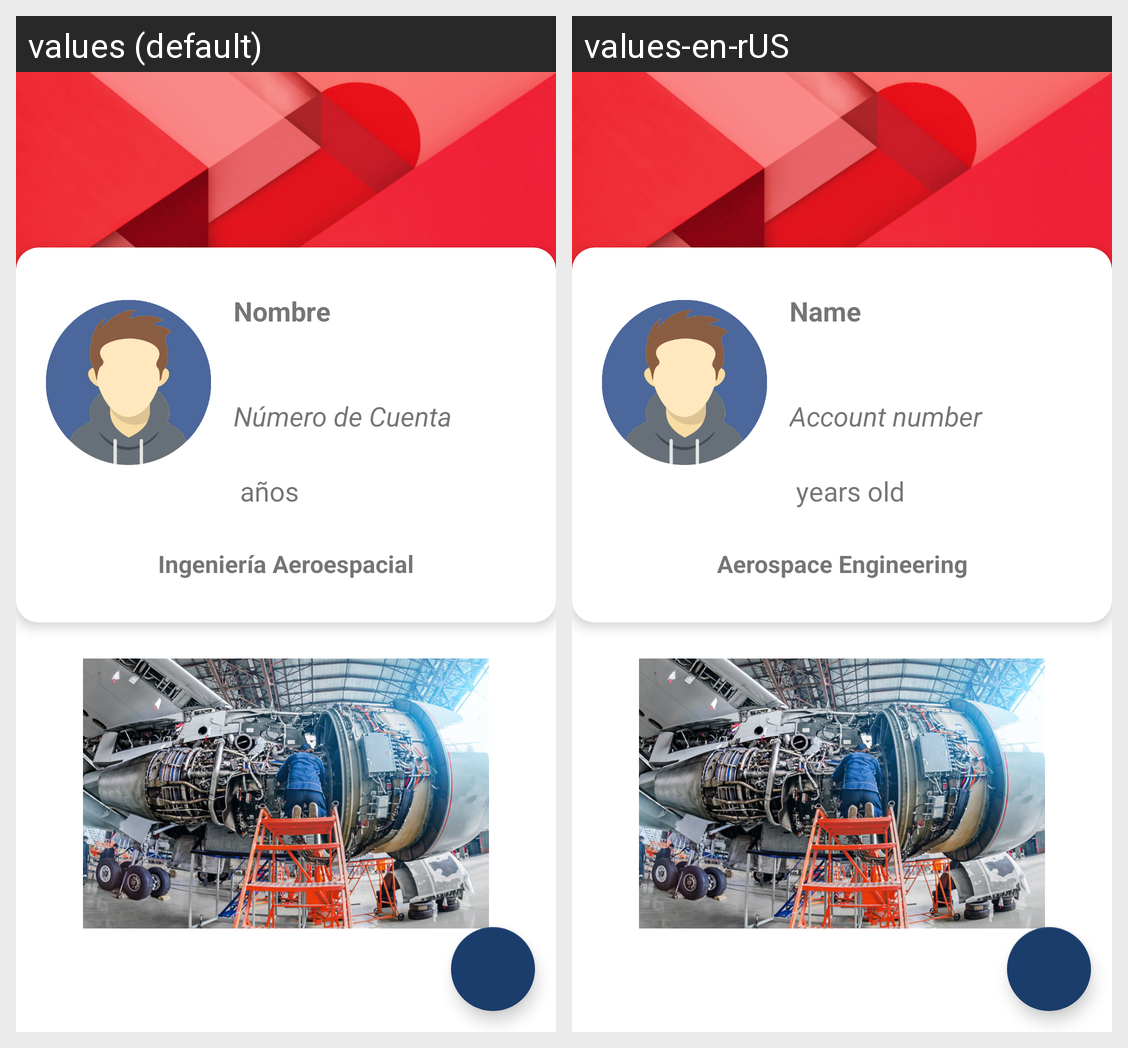

The same Android screen rendered under two of its app's locales, left to right. List the strings drawn on it with the default value and each locale's translation.
Android screen res/layout/activity_resultados.xml rendered under 2 locales, left to right: values (default), values-en-rUS. Device: Nexus 5 (rendered at 1080×1920; each locale shown at half size, 540×960, under a caption strip naming it); theme Theme.Ejercicio1.
Strings drawn on this screen, with the default value and each locale's value (text and hints the layout hard-codes, and strings that could not be matched under every locale, appear in the picture but are not listed):

hintNombre
  values: Nombre
  values-en-rUS: Name

numCta
  values: Número de Cuenta
  values-en-rUS: Account number

anios
  values:  años
  values-en-rUS:  years old

aeroespacial
  values: Ingeniería Aeroespacial
  values-en-rUS: Aerospace Engineering
